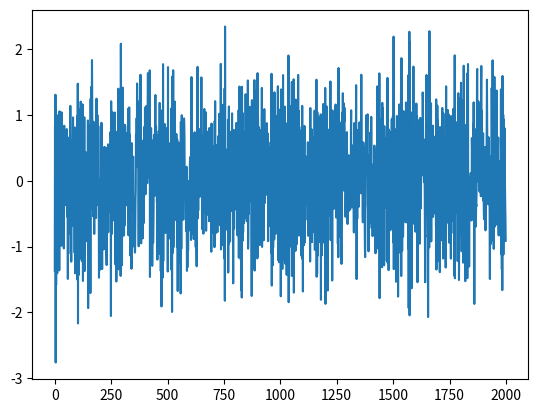

Python code for this plot:
#!/usr/bin/env python

import numpy as np
import scipy.io as io
import matplotlib.pyplot as plt
from scipy.stats import norm
import argparse


def initialize():

    parser = argparse.ArgumentParser(description='Generate timeseries with different underlying models')

    parser.add_argument('-t', '--type', default='AR', type=str, help="Underlying dynamical model. 'Gaussian' and 'AR'"
                                                                     "(autoregressive) are implemented.")
    parser.add_argument('-d', '--ndraws', default=2000, type=str, help='Number of time steps to take')
    parser.add_argument('-n', '--ntraj', default=4, type=str, help='Number of trajetories to generate')

    # Define transition matrix. Either provide your own, or let this script generate one
    parser.add_argument('-T', '--transition_matrix', nargs='+', action='append', type=float, help='Define a transition '
                        'matrix. If provided, this will be used to determine the number of states. Each row of the '
                        'transition matrix should be passed with a separate -T flag')
    parser.add_argument('-s', '--nstates', default=2, type=int, help='Number of states to switch between')
    parser.add_argument('-slip', '--slip', default=0.01, type=float, help='Determines how frequently things will '
                        'switch states. A slip of 0 results in a transition matrix with only ones on the diagonal. '
                        'Higher values of slip will give smaller and smaller ratios of diagonals to the rest.')

    # Autoregressive parameters
    parser.add_argument('-r', '--order', default=1, type=int, help='Autoregressive order (number of time lags that '
                                                                   'yt depends on.')

    return parser


class StateError(Exception):
    """ Raised if an undefined reaction is attempted """

    def __init__(self, message):

        super().__init__(message)


class GenData:

    def __init__(self, type, transition_matrix, nstates=None, slip=0.25, order=1, stds=None, stdmax=1):
        """ Given a transition matrix, generate timeseries using Markov Chains

        :param type: underlying dynamical model ('Gaussian' or 'AR' are currently implemented)
        :param transition_matrix: a list of N N-length lists. Each list represents a row of the transition matrix. If
        None or False is passed, a transition matrix will be generated randomly
        :param nstates: number of states
        :param slip: determines ratio of diagonal elements to the rest. A higher 'high' will give you a smaller ratio of
        diagonals to the rest and vice versa. A high of zero will result in an identity matrix, meaning there will be no
        transitions from the initial state
        :param order: autoregressive order. Only specified if type is 'AR'
        :param stds: standard deviation of Gaussian white noise for each state. If None, random stds will be generated
        :param stdmax: maximum standard deviation of Gaussian white noise. This is only used if stds=None

        :type type: str
        :type transition_matrix: list of lists
        :type nstates: int
        :type slip: float
        :type order: int
        :type stds: list
        :type stdmax: float
        """

        self.type = type

        self.T = None
        if transition_matrix:
            self.T = np.array(transition_matrix)
            self.nstates = self.T.shape[0]  # define number of states based on provided transition matrix
        else:
            if not nstates:
                raise StateError("If no transition matrix is provided, the number of states must be specified")

            self.nstates = nstates
            self.generate_transition_matrix(slip)

        if type == 'AR':

            self.phis = np.zeros([self.nstates, order])
            for s in range(self.nstates):
                self.phis[s, :] = generate_ar_parameters(order)

        if not stds:
            self.stds = np.random.uniform(0, stdmax, size=self.nstates)
        else:
            self.stds = stds

        self.state_labels = np.arange(self.nstates)

    def generate_transition_matrix(self, high):
        """ generate a semi-random transition matrix

        :param high: determines ratio of diagonal elements to the rest. A higher 'high' will give you a smaller ratio of
        diagonals to the rest and vice versa. A high of zero will result in an identity matrix, meaning there will be no
        transitions from the initial state

        :type high: float
        """

        T = np.eye(self.nstates)  # start with identify matrix
        T += np.random.uniform(0, high, size=(self.nstates, self.nstates))  # add random draws from uniform distribution
        self.T = T / T.sum(axis=1, keepdims=1)  # normalize so sum of rows is 1

    def gen_trajectory(self, ndraws):
        """ Generate time series with chosen underlying dynamics

        :param ndraws: number of sequential points to generate
        :return:
        """

        if self.type == 'AR':

            return self.gen_ar_hmm(ndraws)

    def gen_gaussian_hmm(self, ndraws, means=None, var=None):
        """ Unfinished

        :param ndraws:
        :param means:
        :param var:
        :return:
        """

        if means is None:
            state_means = np.arange(self.nstates)

        if var is None:
            state_variances = 0.01 * np.ones(self.nstates)
        else:
            state_variances = var * np.ones(self.nstates)

        data = np.zeros([ndraws])
        state = np.random.choice(self.states)  # random initial state
        data[0] = norm.rvs(loc=state_means[state], scale=state_variances[state])

        for i in range(1, ndraws):
            state = np.random.choice(states, p=T[state, :])
            data[i] = norm.rvs(loc=state_means[state], scale=state_variances[state])

        return data

    def gen_ar_hmm(self, ndraws):
        """ Generate a mean-zero autoregressive timeseries based on the transition matrix and autoregressive parameters.
        The timeseries is defined as:

        yt = \sum_{n=1}^{r} phi_n * y_{t-n} + \epsilon_t

        where r is autoregressive order and \epsilon_t is Gaussian white noise with state-dependent variance

        :param ndraws: number of points to generate for timeseries
        :param phis: autoregressive coefficients for each state (n_phis x n_states)

        :type ndraws: int
        :type phis: np.ndarray
        """

        order = self.phis.shape[1]  # autoregressive order
        data = np.zeros([ndraws + order])
        state_labels = np.zeros([ndraws])

        state = np.random.choice(self.state_labels)  # choose initial state with uniform probability
        for d in range(ndraws):
            state = np.random.choice(self.state_labels, p=self.T[state, :])  # choose state based on transition matrix
            state_labels[d] = state  # actual state labels for future comparison
            ar = sum([x * data[d + order - (i + 1)] for i, x in enumerate(self.phis[state, :])])
            data[d + order] = ar + norm.rvs(scale=self.stds[state])

        return data[order:], state_labels


def generate_ar_parameters(r):
    """ generate autoregressive parameters, phi_n as defined below

    yt = \sum_{n=1}^{r} phi_n * y_{t-n} + \epsilon_t

    NOTE: for stationarity to be achieved, the roots of 1 - phi_1*z - phi_2*z^2 ... phi_n * z^n must lie outside the
    unit circle

    :param r: autoregressive order

    :type r: int

    :return: vector of autoregressive coefficients, phi
    """

    phi = None
    in_unit_circle = True
    while in_unit_circle:
        phi = np.random.uniform(-1, 1, size=r)  # made negative for compatibility with np.roots
        phi_transformed = [1] + (-1 * phi).tolist()
        roots = np.roots(phi_transformed[::-1])  # list reverse for compatibilty with np.roots
        in_unit_circle = False if np.absolute(roots).min() > 1 else True

    return phi


if __name__ == "__main__":

    args = initialize().parse_args()

    # generate trajectories
    data = np.zeros([args.ndraws, args.ntraj, 3])
    state_labels = np.zeros([args.ndraws, args.ntraj])

    data_generator = GenData(args.type, args.transition_matrix, nstates=args.nstates, slip=args.slip, order=args.order)

    for i in range(args.ntraj):
        data[:, i, 2], state_labels[:, i] = data_generator.gen_trajectory(args.ndraws)

    io.savemat('%s_data.mat' % args.type.lower(), dict(traj=data, labels=state_labels, T=data_generator.T,
                                                       phis=data_generator.phis))

    plt.plot(data[:, 0, 2])

    plt.show()
